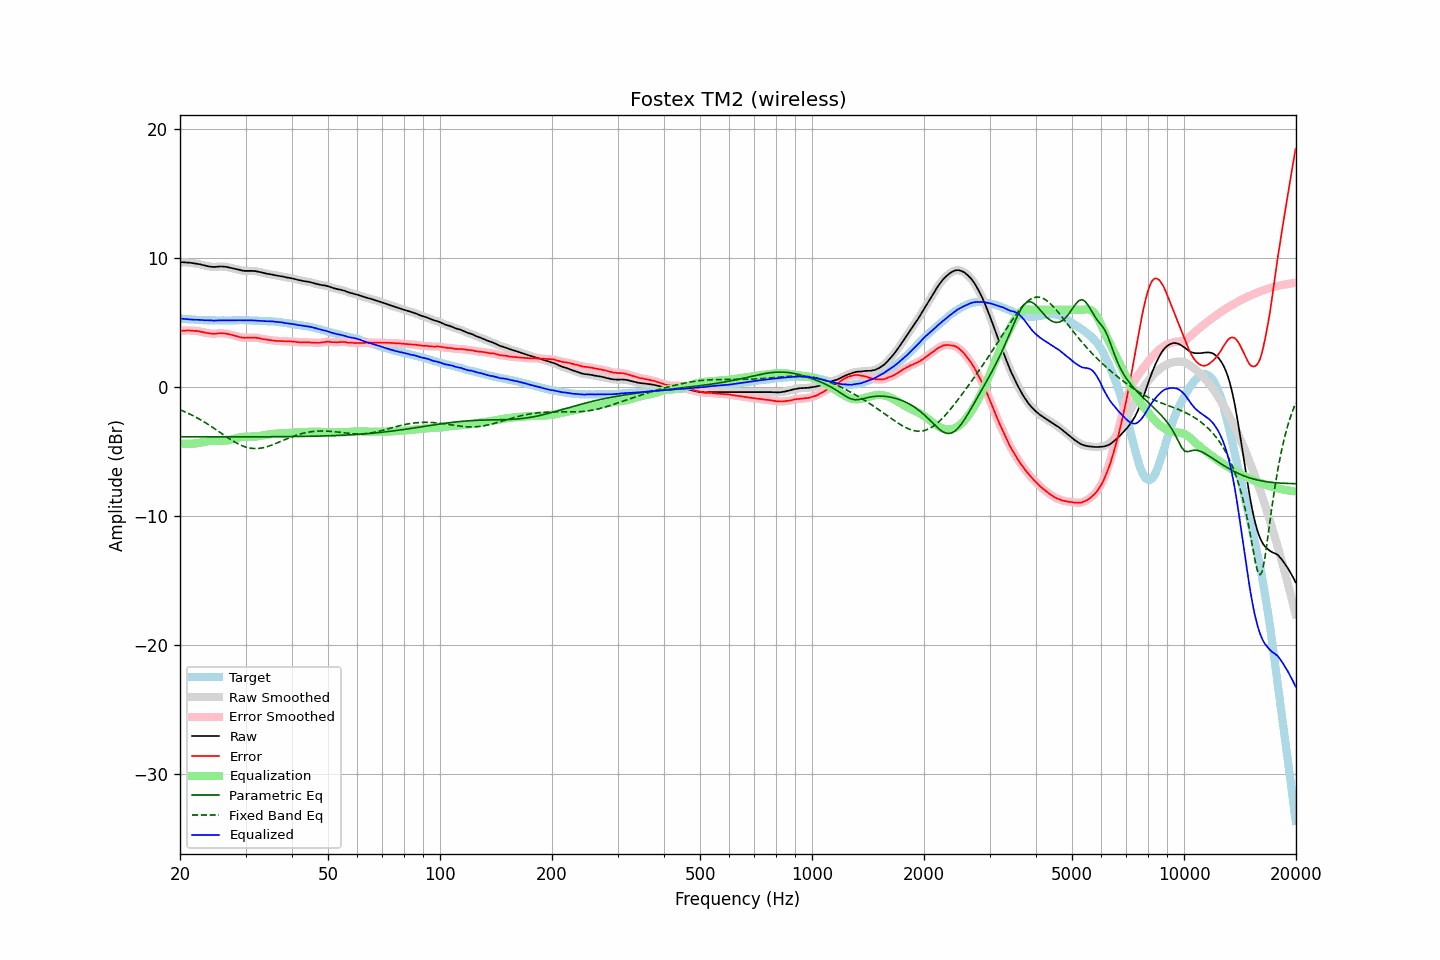

The table this chart was drawn from, first rows:
frequency, raw, error, smoothed, error_smoothed, equalization, parametric_eq, fixed_band_eq, equalized_raw, equalized_smoothed, target
20.00, 9.71, 4.38, 9.71, 4.38, -4.37, -3.85, -1.75, 5.33, 5.33, 5.33
20.20, 9.70, 4.38, 9.70, 4.38, -4.38, -3.85, -1.81, 5.31, 5.32, 5.32
20.40, 9.70, 4.39, 9.69, 4.39, -4.39, -3.85, -1.86, 5.31, 5.30, 5.31
20.61, 9.69, 4.39, 9.69, 4.39, -4.40, -3.85, -1.91, 5.29, 5.29, 5.30
20.81, 9.68, 4.40, 9.68, 4.40, -4.40, -3.85, -1.97, 5.28, 5.28, 5.28
21.02, 9.67, 4.40, 9.67, 4.40, -4.40, -3.85, -2.02, 5.27, 5.27, 5.27
21.23, 9.66, 4.40, 9.66, 4.40, -4.40, -3.85, -2.08, 5.26, 5.26, 5.26
21.44, 9.65, 4.38, 9.64, 4.39, -4.39, -3.85, -2.14, 5.26, 5.25, 5.27
21.66, 9.63, 4.38, 9.63, 4.38, -4.38, -3.85, -2.21, 5.24, 5.24, 5.25
21.87, 9.61, 4.36, 9.61, 4.37, -4.37, -3.85, -2.27, 5.23, 5.24, 5.24
22.09, 9.60, 4.37, 9.59, 4.36, -4.36, -3.85, -2.34, 5.24, 5.23, 5.22
22.31, 9.58, 4.35, 9.57, 4.35, -4.34, -3.85, -2.41, 5.23, 5.23, 5.22
22.54, 9.55, 4.33, 9.55, 4.33, -4.32, -3.85, -2.47, 5.22, 5.22, 5.21
22.76, 9.52, 4.30, 9.51, 4.31, -4.30, -3.85, -2.55, 5.21, 5.21, 5.21
22.99, 9.48, 4.27, 9.48, 4.28, -4.28, -3.85, -2.62, 5.20, 5.20, 5.20
23.22, 9.45, 4.25, 9.45, 4.25, -4.25, -3.85, -2.70, 5.19, 5.20, 5.19
23.45, 9.42, 4.22, 9.42, 4.22, -4.23, -3.85, -2.77, 5.19, 5.19, 5.20
23.69, 9.40, 4.21, 9.39, 4.20, -4.20, -3.85, -2.85, 5.20, 5.19, 5.19
23.92, 9.37, 4.19, 9.37, 4.18, -4.18, -3.85, -2.93, 5.18, 5.19, 5.18
24.16, 9.36, 4.17, 9.35, 4.17, -4.17, -3.85, -3.01, 5.19, 5.18, 5.19
24.40, 9.34, 4.15, 9.34, 4.15, -4.16, -3.85, -3.09, 5.17, 5.18, 5.19
24.65, 9.33, 4.14, 9.33, 4.14, -4.16, -3.85, -3.18, 5.17, 5.17, 5.19
24.89, 9.34, 4.15, 9.34, 4.15, -4.16, -3.85, -3.26, 5.17, 5.17, 5.19
25.14, 9.35, 4.17, 9.35, 4.17, -4.17, -3.85, -3.35, 5.18, 5.18, 5.18
25.39, 9.36, 4.18, 9.36, 4.18, -4.17, -3.85, -3.43, 5.19, 5.19, 5.18
25.65, 9.37, 4.19, 9.36, 4.19, -4.18, -3.85, -3.52, 5.19, 5.19, 5.18
25.91, 9.37, 4.19, 9.37, 4.19, -4.18, -3.85, -3.60, 5.19, 5.19, 5.17
26.16, 9.36, 4.17, 9.36, 4.18, -4.17, -3.85, -3.69, 5.18, 5.19, 5.18
26.43, 9.35, 4.16, 9.35, 4.16, -4.16, -3.85, -3.77, 5.18, 5.18, 5.18
26.69, 9.33, 4.15, 9.33, 4.15, -4.15, -3.85, -3.86, 5.18, 5.18, 5.18
26.96, 9.31, 4.13, 9.31, 4.13, -4.12, -3.85, -3.94, 5.18, 5.18, 5.18
27.23, 9.28, 4.10, 9.28, 4.10, -4.10, -3.85, -4.02, 5.18, 5.18, 5.18
27.50, 9.25, 4.07, 9.25, 4.07, -4.06, -3.85, -4.10, 5.18, 5.18, 5.18
27.77, 9.22, 4.03, 9.22, 4.03, -4.03, -3.85, -4.18, 5.18, 5.19, 5.19
28.05, 9.19, 4.00, 9.19, 4.00, -4.00, -3.85, -4.25, 5.19, 5.19, 5.19
28.33, 9.16, 3.96, 9.16, 3.96, -3.96, -3.85, -4.32, 5.20, 5.20, 5.19
28.62, 9.13, 3.93, 9.13, 3.93, -3.93, -3.85, -4.39, 5.20, 5.20, 5.19
28.90, 9.10, 3.89, 9.10, 3.90, -3.90, -3.85, -4.45, 5.20, 5.20, 5.20
29.19, 9.07, 3.87, 9.07, 3.87, -3.88, -3.85, -4.51, 5.19, 5.19, 5.20
29.48, 9.05, 3.85, 9.05, 3.84, -3.86, -3.85, -4.56, 5.19, 5.19, 5.20
29.78, 9.03, 3.83, 9.03, 3.83, -3.85, -3.85, -4.61, 5.18, 5.19, 5.20
30.08, 9.03, 3.83, 9.03, 3.83, -3.84, -3.85, -4.65, 5.19, 5.19, 5.20
30.38, 9.03, 3.84, 9.03, 3.84, -3.84, -3.85, -4.69, 5.19, 5.19, 5.18
30.68, 9.03, 3.84, 9.03, 3.84, -3.84, -3.85, -4.71, 5.19, 5.19, 5.18
30.99, 9.03, 3.85, 9.03, 3.85, -3.84, -3.85, -4.74, 5.18, 5.19, 5.18
31.30, 9.03, 3.85, 9.03, 3.85, -3.84, -3.85, -4.75, 5.18, 5.18, 5.18
31.61, 9.02, 3.84, 9.02, 3.85, -3.84, -3.85, -4.76, 5.18, 5.18, 5.18
31.93, 9.01, 3.85, 9.00, 3.84, -3.83, -3.85, -4.76, 5.18, 5.17, 5.16
32.24, 8.98, 3.81, 8.98, 3.82, -3.82, -3.85, -4.76, 5.16, 5.17, 5.16
32.57, 8.96, 3.81, 8.96, 3.80, -3.80, -3.85, -4.75, 5.16, 5.16, 5.15
32.89, 8.93, 3.78, 8.93, 3.78, -3.78, -3.85, -4.74, 5.15, 5.15, 5.15
33.22, 8.90, 3.75, 8.90, 3.75, -3.76, -3.85, -4.72, 5.14, 5.14, 5.15
33.55, 8.87, 3.72, 8.87, 3.73, -3.73, -3.85, -4.69, 5.13, 5.13, 5.14
33.89, 8.84, 3.71, 8.84, 3.70, -3.71, -3.85, -4.66, 5.13, 5.13, 5.13
34.23, 8.81, 3.69, 8.81, 3.69, -3.69, -3.85, -4.62, 5.12, 5.12, 5.12
34.57, 8.79, 3.67, 8.79, 3.67, -3.67, -3.85, -4.58, 5.12, 5.12, 5.12
34.92, 8.77, 3.66, 8.77, 3.66, -3.65, -3.85, -4.54, 5.12, 5.12, 5.10
35.27, 8.75, 3.63, 8.74, 3.64, -3.63, -3.85, -4.50, 5.11, 5.11, 5.12
35.62, 8.72, 3.62, 8.72, 3.62, -3.62, -3.85, -4.45, 5.10, 5.10, 5.10
35.97, 8.70, 3.60, 8.69, 3.60, -3.61, -3.85, -4.40, 5.09, 5.08, 5.09
... 635 more rows
